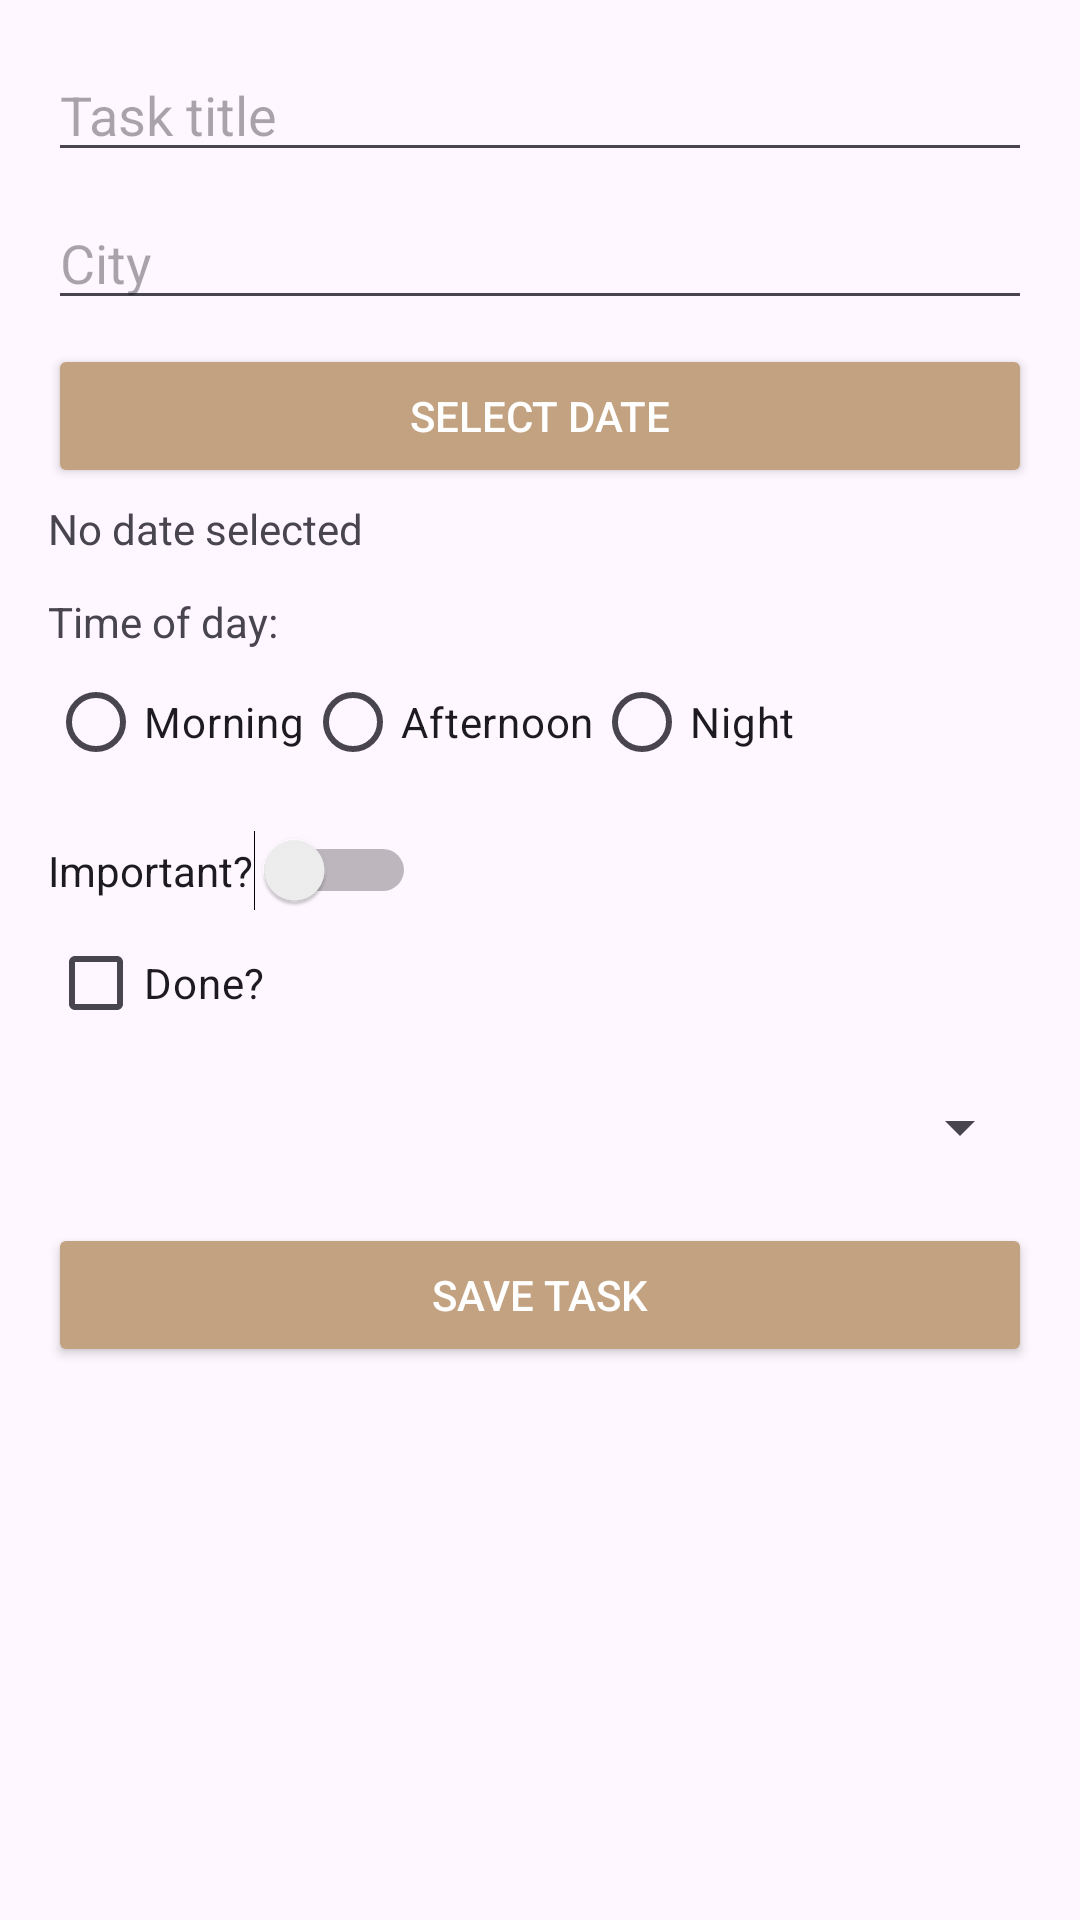

Produce the Android XML layout that renders to this screen, including the resource entries it uses.
<!-- AndroidManifest.xml: application theme Theme.First -->
<!-- res/layout/activity_add_task.xml -->
<?xml version="1.0" encoding="utf-8"?>
<ScrollView xmlns:android="http://schemas.android.com/apk/res/android"
    xmlns:tools="http://schemas.android.com/tools"
    android:layout_width="match_parent"
    android:layout_height="match_parent">

    <LinearLayout
        android:orientation="vertical"
        android:padding="16dp"
        android:layout_width="match_parent"
        android:layout_height="wrap_content">

        <EditText
            android:id="@+id/etTitle"
            android:hint="@string/task_Title"
            android:layout_width="match_parent"
            android:layout_height="wrap_content" />

        <EditText
            android:id="@+id/etCity"
            android:hint="@string/city_"
            android:layout_marginTop="8dp"
            android:layout_width="match_parent"
            android:layout_height="wrap_content" />

        <Button
            android:id="@+id/btnSelectDate"
            android:text="@string/select_Date"
            android:layout_marginTop="8dp"
            android:backgroundTint="#C2A280"
            android:textColor="#FFFFFF"
            android:layout_width="match_parent"
            android:layout_height="wrap_content" />

        <TextView
            android:id="@+id/tvDate"
            android:text="@string/No_date_selected"
            android:layout_marginTop="4dp"
            android:layout_width="wrap_content"
            android:layout_height="wrap_content" />

        <TextView
            android:text="@string/Time_of_day"
            android:layout_marginTop="12dp"
            android:layout_width="wrap_content"
            android:layout_height="wrap_content" />

        <RadioGroup
            android:id="@+id/rgTime"
            android:orientation="horizontal"
            android:layout_width="match_parent"
            android:layout_height="wrap_content">

            <RadioButton
                android:id="@+id/rbMorning"
                android:text="@string/Morning"
                android:layout_width="wrap_content"
                android:layout_height="wrap_content" />

            <RadioButton
                android:id="@+id/rbAfternoon"
                android:text="@string/Afternoon"
                android:layout_width="wrap_content"
                android:layout_height="wrap_content" />

            <RadioButton
                android:id="@+id/rbNight"
                android:text="@string/Night"
                android:layout_width="wrap_content"
                android:layout_height="wrap_content" />
        </RadioGroup>

        <Switch
            android:id="@+id/switchImportant"
            android:text="@string/Important"
            android:layout_marginTop="12dp"
            android:layout_width="wrap_content"
            android:layout_height="wrap_content"
            tools:ignore="UseSwitchCompatOrMaterialXml" />

        <CheckBox
            android:id="@+id/checkDone"
            android:text="@string/Done"
            android:layout_width="wrap_content"
            android:layout_height="wrap_content" />

        <Spinner
            android:id="@+id/spinnerType"
            android:layout_width="match_parent"
            android:layout_height="wrap_content"
            android:layout_marginTop="12dp"/>

        <Button
            android:id="@+id/btnSave"
            android:text="@string/save_task"
            android:layout_marginTop="20dp"
            android:backgroundTint="#C2A280"
            android:textColor="#FFFFFF"
            android:layout_width="match_parent"
            android:layout_height="wrap_content" />

    </LinearLayout>
</ScrollView>
<!-- resources referenced by this layout -->
<resources>
  <string name="Afternoon">Afternoon</string>
  <string name="Done">Done?</string>
  <string name="Important">Important?</string>
  <string name="Morning">Morning</string>
  <string name="Night">Night</string>
  <string name="No_date_selected">No date selected</string>
  <string name="Time_of_day">Time of day:</string>
  <string name="city_">City</string>
  <string name="save_task">Save Task</string>
  <string name="select_Date">Select Date</string>
  <string name="task_Title">Task title</string>
  <style name="Theme.First" parent="Base.Theme.First" />
  <style name="Base.Theme.First" parent="Theme.Material3.DayNight.NoActionBar">
  
          
          <item name="colorPrimary">#D6C2A7</item>
          <item name="colorPrimaryContainer">#C2A280</item>
          <item name="colorOnPrimary">#5C4330</item>
  
          <item name="android:windowLightStatusBar">true</item>
  
  
      </style>
</resources>
